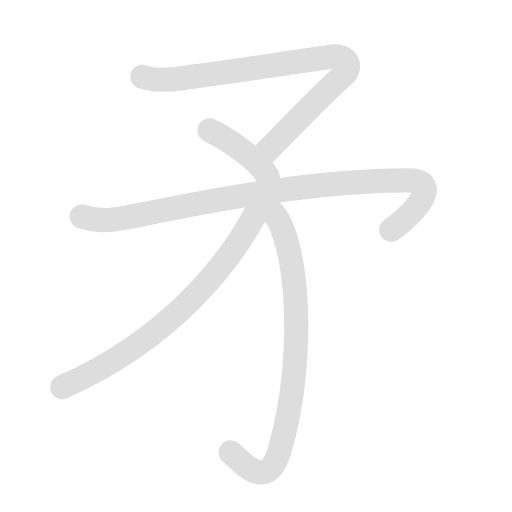
t = 0.00 s
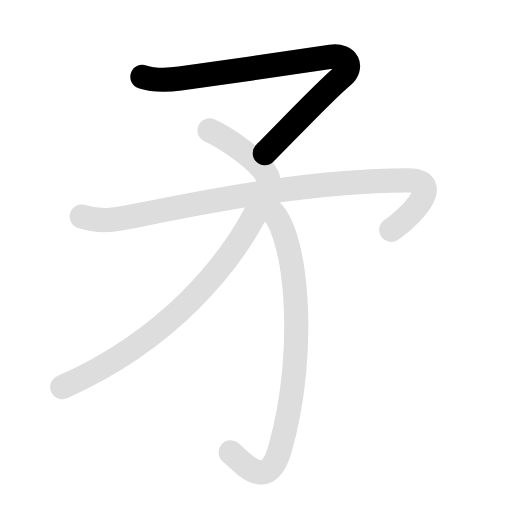
t = 1.50 s
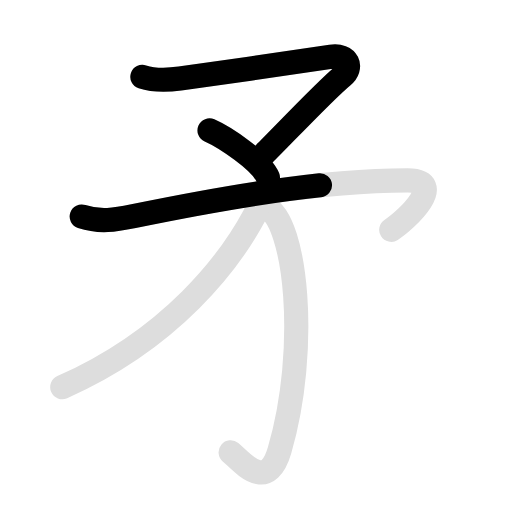
t = 3.00 s
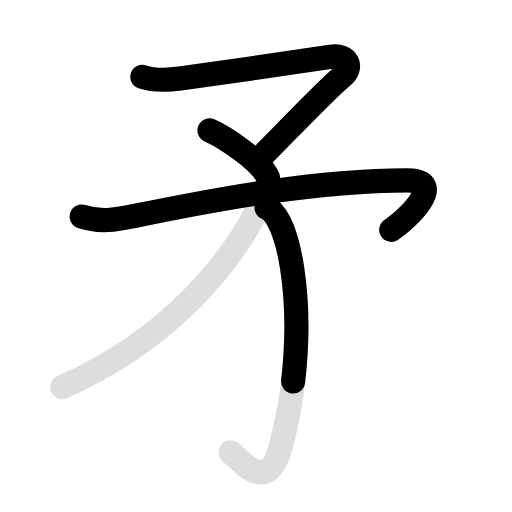
t = 4.55 s
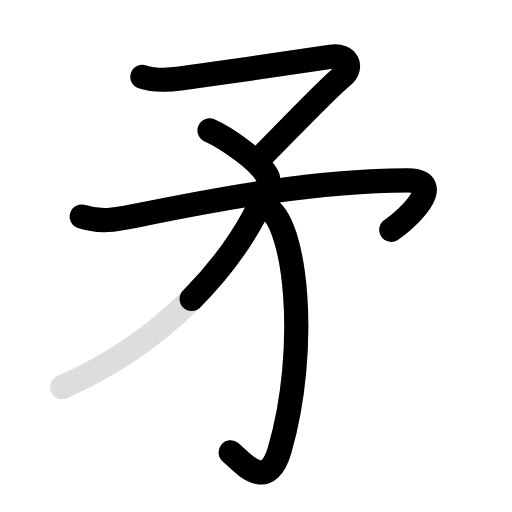
t = 5.90 s
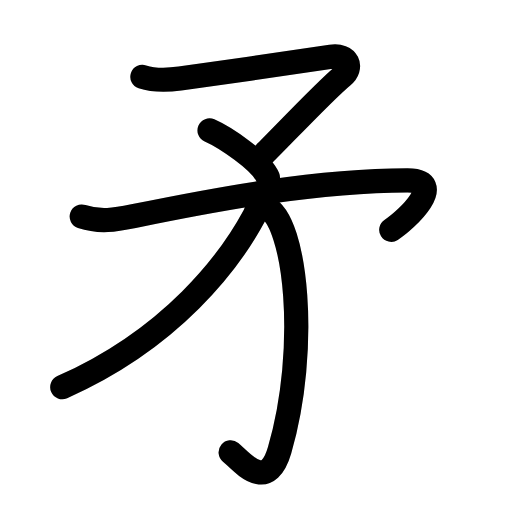
t = 7.40 s

The animated SVG that drew these frames (rendered in a browser with its animation timeline set to each time). Animation: 10 SMIL elements (animate=6,set=4); one cycle of 7.40 s, repeats indefinitely.

<svg id="kvg-077db" class="kanjivg" viewBox="0 0 106 106" width="106" height="106" xmlns="http://www.w3.org/2000/svg" xmlns:xlink="http://www.w3.org/1999/xlink" xml:space="preserve" version="1.1" baseProfile="full"><defs><style type="text/css">path.black{fill:none;stroke:black;stroke-width:5;stroke-linecap:round;stroke-linejoin:round;}path.grey{fill:none;stroke:#ddd;stroke-width:5;stroke-linecap:round;stroke-linejoin:round;}path.stroke{fill:none;stroke:black;stroke-width:5;stroke-linecap:round;stroke-linejoin:round;}text{font-size:16px;font-family:Segoe UI Symbol,Cambria Math,DejaVu Sans,Symbola,Quivira,STIX,Code2000;-webkit-touch-callout:none;cursor:pointer;-webkit-user-select:none;-khtml-user-select:none;-moz-user-select:none;-ms-user-select:none;user-select: none;}text:hover{color:#777;}#reset{font-weight:bold;}</style><marker id="markerStart" markerWidth="8" markerHeight="8" style="overflow:visible;"><circle cx="0" cy="0" r="1.5" style="stroke:none;fill:red;fill-opacity:0.5;"/></marker><marker id="markerEnd" style="overflow:visible;"><circle cx="0" cy="0" r="0.8" style="stroke:none;fill:blue;fill-opacity:0.5;"><animate attributeName="opacity" from="1" to="0" dur="3s" repeatCount="indefinite" /></circle></marker></defs><path d="M29.48,15.91c2.63,0.87,5.12,0.72,7.78,0.36c7.63-1.02,28.14-4.06,31.25-4.52c3.58-0.53,4.56,2.25,2.42,4c-3.67,3-13.85,13.82-16.11,15.96" class="grey" /><path d="M43.38,27c2.98,1.31,10.69,6.33,12.09,9.75" class="grey" /><path d="M16.92,44.83c3.76,1.25,6.95,0.69,10.73-0.08c17.73-3.63,37.85-7.38,56.68-7.42c8.44-0.02-0.08,8.17-3.33,10.25" class="grey" /><path d="M55.19,42.98c6.06,2.88,8.84,29.04,2.7,50.21c-2.64,9.09-7.89,2.3-10.14,0.46" class="grey" /><path d="M53.39,41.43c0.11,0.92-0.06,1.96-0.73,3.21C47.62,54,35.75,70,12.89,80.15" class="grey" /><path d="M29.48,15.91c2.63,0.87,5.12,0.72,7.78,0.36c7.63-1.02,28.14-4.06,31.25-4.52c3.58-0.53,4.56,2.25,2.42,4c-3.67,3-13.85,13.82-16.11,15.96" class="stroke" stroke-dasharray="150"><animate attributeName="stroke-dashoffset" from="150" to="0" dur="1.8s" begin="0.0s" fill="freeze" /></path><path d="M43.38,27c2.98,1.31,10.69,6.33,12.09,9.75" class="stroke" stroke-dasharray="150"><set attributeName="opacity" to="0" dur="1.5s" /><animate attributeName="stroke-dashoffset" from="150" to="0" dur="1.8s" begin="1.5s" fill="freeze" /></path><path d="M16.92,44.83c3.76,1.25,6.95,0.69,10.73-0.08c17.73-3.63,37.85-7.38,56.68-7.42c8.44-0.02-0.08,8.17-3.33,10.25" class="stroke" stroke-dasharray="150"><set attributeName="opacity" to="0" dur="2.4s" /><animate attributeName="stroke-dashoffset" from="150" to="0" dur="1.8s" begin="2.4s" fill="freeze" /></path><path d="M55.19,42.98c6.06,2.88,8.84,29.04,2.7,50.21c-2.64,9.09-7.89,2.3-10.14,0.46" class="stroke" stroke-dasharray="150"><set attributeName="opacity" to="0" dur="4.1s" /><animate attributeName="stroke-dashoffset" from="150" to="0" dur="1.8s" begin="4.1s" fill="freeze" /></path><path d="M53.39,41.43c0.11,0.92-0.06,1.96-0.73,3.21C47.62,54,35.75,70,12.89,80.15" class="stroke" stroke-dasharray="150"><set attributeName="opacity" to="0" dur="5.6s" /><animate attributeName="stroke-dashoffset" from="150" to="0" dur="1.8s" begin="5.6s" fill="freeze" /></path></svg>
